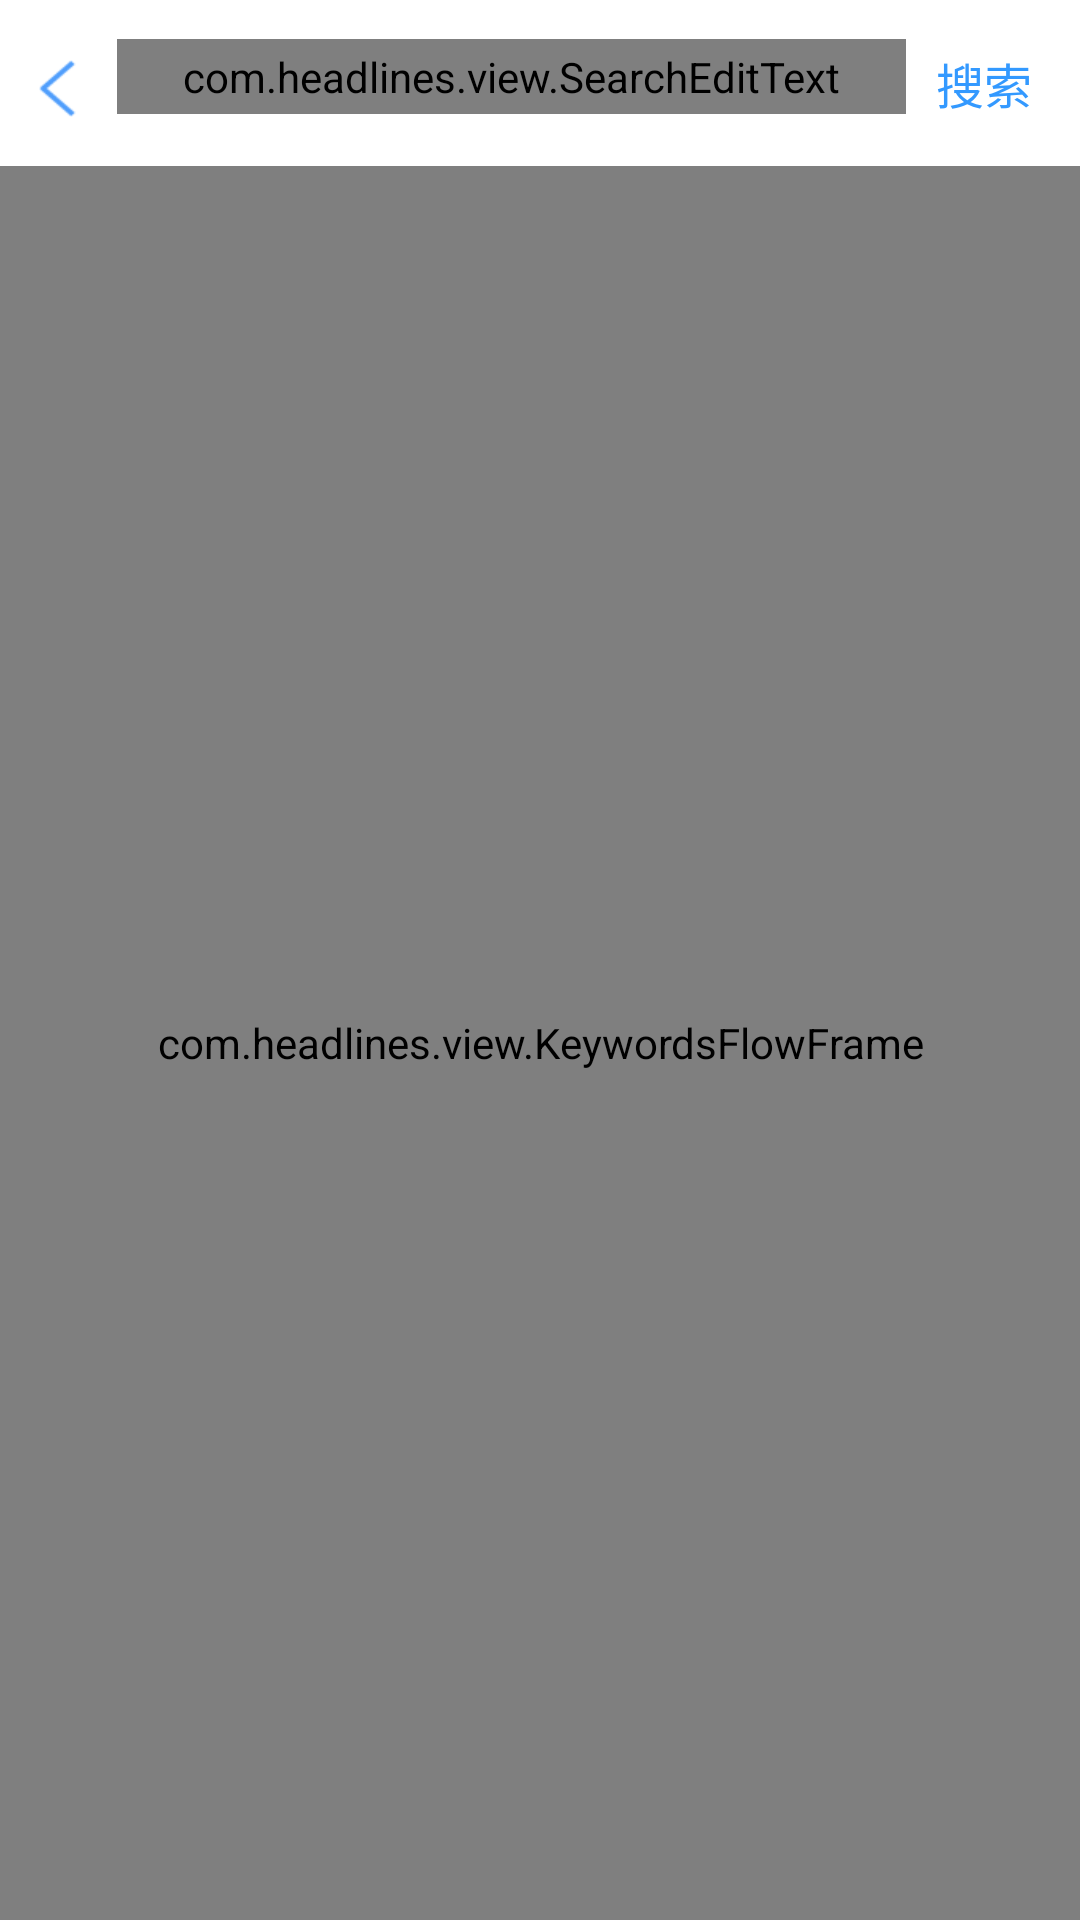

Reconstruct the res/layout file that produces this screen, plus the resources it refers to.
<!-- AndroidManifest.xml: application theme AppTheme -->
<!-- res/layout/activity_found_search.xml -->
<LinearLayout xmlns:android="http://schemas.android.com/apk/res/android"
    xmlns:tools="http://schemas.android.com/tools"
    android:layout_width="match_parent"
    android:layout_height="match_parent"
    android:orientation="vertical"
    android:background="@android:color/white"
    tools:context="${relativePackage}.${activityClass}" >

    <LinearLayout
        android:layout_margin="13dp"
        android:layout_width="match_parent"
        android:layout_height="wrap_content"
        android:orientation="horizontal" >

        <ImageView
            android:id="@+id/search_return_img"
            android:layout_width="19dp"
            android:layout_height="19dp"
            android:layout_marginTop="7dp"
            android:scaleType="fitXY"
            android:src="@drawable/found_search_return_blue_press" />

        <com.headlines.view.SearchEditText
            android:id="@+id/search_edit"
            android:layout_width="0dp"
            android:layout_height="wrap_content"
            android:layout_marginLeft="7dp"
            android:layout_marginRight="7dp"
            android:layout_weight="1"
            android:background="@drawable/found_search_bar_edit_selector"
            android:drawableLeft="@drawable/found_search_bar_icon_normal"
            android:hint="请输入关键字"
            android:padding="3dp"
            android:singleLine="true"
            android:textColor="#000000"
            android:textSize="15sp" />

        <TextView
            android:id="@+id/search_tv"
            android:layout_width="wrap_content"
            android:layout_height="wrap_content"
            android:padding="3dp"
            android:text="搜索"
            android:textColor="#3399ff"
            android:textSize="16sp" />
    </LinearLayout>

    <com.headlines.view.KeywordsFlowFrame
        android:id="@+id/frame"
        android:layout_width="match_parent"
        android:layout_height="0dp"
        android:layout_weight="1" >
    </com.headlines.view.KeywordsFlowFrame>

</LinearLayout>
<!-- resources referenced by this layout -->
<resources>
  <!-- drawable found_search_bar_edit_selector (drawable) -->
  <?xml version="1.0" encoding="UTF-8"?>
  <selector xmlns:android="http://schemas.android.com/apk/res/android">
  
      <item android:drawable="@drawable/found_search_background" android:state_focused="true"/>
      <item android:drawable="@drawable/found_search_background" android:state_pressed="true"/>
  
  </selector>
  <!-- drawable found_search_return_blue_press: png bitmap (drawable-hdpi, 1005 bytes) -->
  <style name="AppTheme" parent="AppBaseTheme">
          
      </style>
  <style name="AppBaseTheme" parent="android:Theme.Light">
          
      </style>
</resources>
